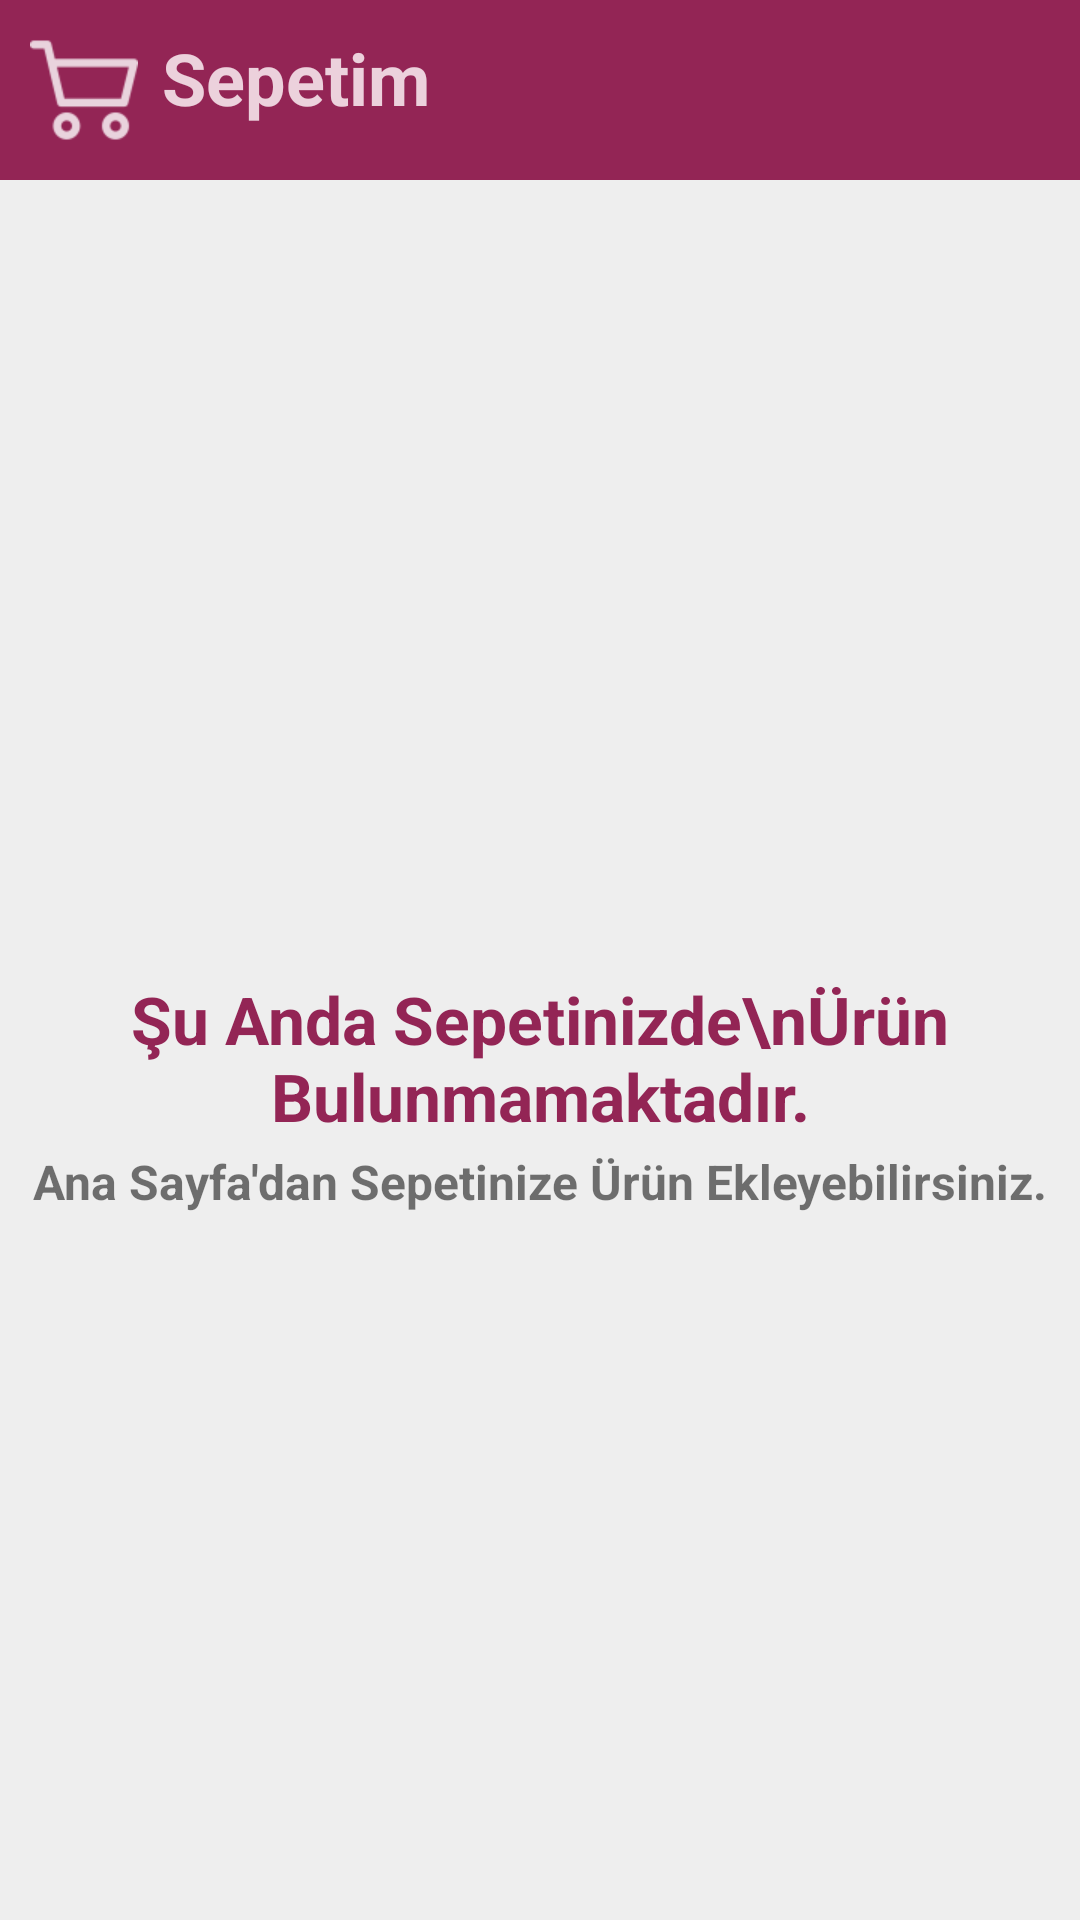

Reconstruct the res/layout file that produces this screen, plus the resources it refers to.
<!-- AndroidManifest.xml: application theme AppTheme -->
<!-- res/layout/fragment_shopcart_null.xml -->
<?xml version="1.0" encoding="utf-8"?>
<LinearLayout xmlns:android="http://schemas.android.com/apk/res/android"
    xmlns:app="http://schemas.android.com/apk/res-auto"
    android:layout_width="match_parent"
    android:layout_height="match_parent"
    android:background="@color/colorBackground_v2"
    android:orientation="vertical"
    android:focusable="true"
    android:focusableInTouchMode="true">

    <LinearLayout
        android:layout_width="match_parent"
        android:layout_height="60dp"
        android:background="@color/colorBackground_app"
        android:gravity="center|start">

        <ImageView
            android:id="@+id/imageView_logo"
            android:layout_width="36dp"
            android:layout_height="36dp"
            android:layout_marginStart="10dp"
            android:contentDescription="@string/applogo"
            app:srcCompat="@drawable/image_logo" />

        <TextView
            android:id="@+id/textView_logo2"
            android:layout_width="0dp"
            android:layout_height="wrap_content"
            android:layout_marginStart="8dp"
            android:layout_marginTop="0dp"
            android:layout_marginBottom="4dp"
            android:layout_weight="1"
            android:fontFamily="sans-serif"
            android:text="@string/sepetim"
            android:textColor="#ECD1DC"
            android:textSize="24sp"
            android:textStyle="bold" />

    </LinearLayout>

    <LinearLayout
        android:layout_width="match_parent"
        android:layout_height="wrap_content"
        android:gravity="center"
        android:orientation="vertical">

        <ImageView
            android:id="@+id/imageView_null"
            android:layout_width="match_parent"
            android:layout_height="125dp"
            android:layout_marginTop="140dp"
            android:layout_weight="1"
            app:srcCompat="@drawable/ic_shopping_basket_white_24dp" />

        <TextView
            android:id="@+id/textView_null"
            android:layout_width="wrap_content"
            android:layout_height="wrap_content"
            android:layout_weight="1"
            android:text="Şu Anda Sepetinizde\nÜrün Bulunmamaktadır."
            android:textAlignment="center"
            android:textColor="@color/colorBackground_app"
            android:textSize="22sp"
            android:textStyle="bold" />

        <TextView
            android:id="@+id/textView_null2"
            android:layout_width="match_parent"
            android:layout_height="wrap_content"
            android:layout_marginTop="3dp"
            android:layout_weight="1"
            android:text="Ana Sayfa'dan Sepetinize Ürün Ekleyebilirsiniz."
            android:textAlignment="center"
            android:textSize="16sp"
            android:textStyle="bold" />
    </LinearLayout>

</LinearLayout>
<!-- resources referenced by this layout -->
<resources>
  <color name="colorBackground_app">#932555</color>
  <color name="colorBackground_v2">#EEEEEE</color>
  <!-- drawable image_logo: png bitmap (drawable-hdpi, 612 bytes) -->
  <string name="applogo">appLogo</string>
  <string name="sepetim">Sepetim</string>
  <style name="AppTheme" parent="Theme.AppCompat.Light.NoActionBar">
          
          <item name="colorPrimary">@color/colorPrimary</item>
          <item name="colorPrimaryDark">@color/colorPrimaryDark</item>
          <item name="colorAccent">@color/colorAccent</item>
          <item name="textAllCaps">false</item>
      </style>
  <color name="colorPrimary">#932555</color>
  <color name="colorPrimaryDark">#932555</color>
  <color name="colorAccent">#555555</color>
</resources>
